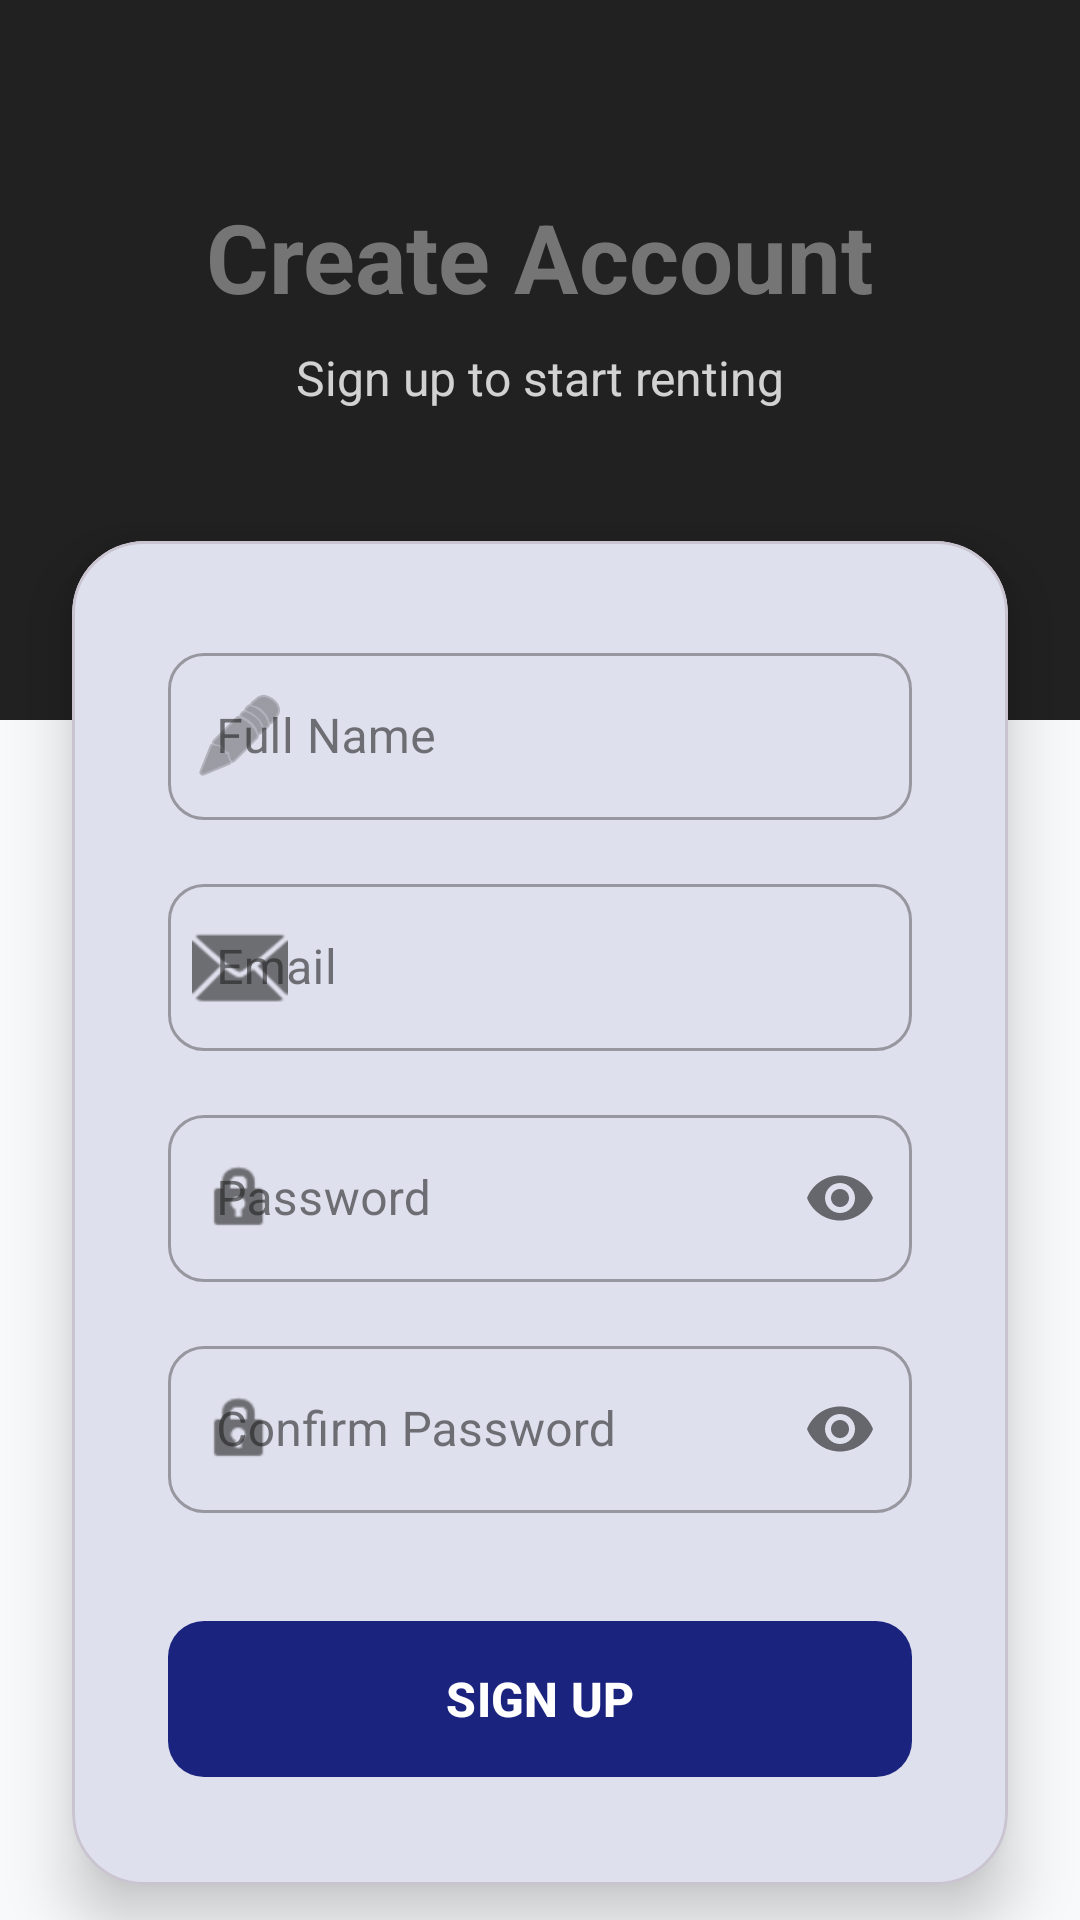

Here is an Android app screen rendered from its layout file. Give the layout XML and the strings, colors and styles it references.
<!-- AndroidManifest.xml: application theme Theme.VenhiclesRentalApplication -->
<!-- res/layout/activity_signup.xml -->
<?xml version="1.0" encoding="utf-8"?>
<androidx.core.widget.NestedScrollView xmlns:android="http://schemas.android.com/apk/res/android"
    xmlns:app="http://schemas.android.com/apk/res-auto"
    xmlns:tools="http://schemas.android.com/tools"
    android:layout_width="match_parent"
    android:layout_height="match_parent"
    android:fillViewport="true"
    android:background="@color/backgroundColor">

    <androidx.constraintlayout.widget.ConstraintLayout
        android:layout_width="match_parent"
        android:layout_height="wrap_content">

        <View
            android:id="@+id/topView"
            android:layout_width="match_parent"
            android:layout_height="240dp"
            android:background="@color/primaryTextColor"
            app:layout_constraintTop_toTopOf="parent" />

        <TextView
            android:id="@+id/titleText"
            android:layout_width="wrap_content"
            android:layout_height="wrap_content"
            android:layout_marginTop="64dp"
            android:text="@string/signup_title"
            android:textColor="@color/secondaryTextColor"
            android:textSize="32sp"
            android:textStyle="bold"
            app:layout_constraintEnd_toEndOf="parent"
            app:layout_constraintStart_toStartOf="parent"
            app:layout_constraintTop_toTopOf="parent" />

        <TextView
            android:id="@+id/subtitleText"
            android:layout_width="wrap_content"
            android:layout_height="wrap_content"
            android:layout_marginTop="8dp"
            android:text="@string/signup_subtitle"
            android:textColor="@color/white"
            android:textSize="16sp"
            android:alpha="0.8"
            app:layout_constraintEnd_toEndOf="parent"
            app:layout_constraintStart_toStartOf="parent"
            app:layout_constraintTop_toBottomOf="@id/titleText" />

        <com.google.android.material.card.MaterialCardView
            android:id="@+id/cardView"
            android:layout_width="0dp"
            android:layout_height="wrap_content"
            android:layout_marginHorizontal="24dp"
            android:layout_marginTop="-60dp"
            app:cardCornerRadius="24dp"
            app:cardElevation="12dp"
            app:layout_constraintEnd_toEndOf="parent"
            app:layout_constraintStart_toStartOf="parent"
            app:layout_constraintTop_toBottomOf="@id/topView">

            <LinearLayout
                android:layout_width="match_parent"
                android:layout_height="wrap_content"
                android:orientation="vertical"
                android:padding="32dp">

                <com.google.android.material.textfield.TextInputLayout
                    android:id="@+id/nameLayout"
                    style="@style/Widget.MaterialComponents.TextInputLayout.OutlinedBox"
                    android:layout_width="match_parent"
                    android:layout_height="wrap_content"
                    android:hint="@string/hint_full_name"
                    app:startIconDrawable="@android:drawable/ic_menu_edit"
                    app:boxCornerRadiusBottomEnd="12dp"
                    app:boxCornerRadiusBottomStart="12dp"
                    app:boxCornerRadiusTopEnd="12dp"
                    app:boxCornerRadiusTopStart="12dp">

                    <com.google.android.material.textfield.TextInputEditText
                        android:id="@+id/name"
                        android:layout_width="match_parent"
                        android:layout_height="wrap_content"
                        android:inputType="textPersonName" />
                </com.google.android.material.textfield.TextInputLayout>

                <com.google.android.material.textfield.TextInputLayout
                    android:id="@+id/emailLayout"
                    style="@style/Widget.MaterialComponents.TextInputLayout.OutlinedBox"
                    android:layout_width="match_parent"
                    android:layout_height="wrap_content"
                    android:layout_marginTop="16dp"
                    android:hint="@string/hint_email"
                    app:startIconDrawable="@android:drawable/ic_dialog_email"
                    app:boxCornerRadiusBottomEnd="12dp"
                    app:boxCornerRadiusBottomStart="12dp"
                    app:boxCornerRadiusTopEnd="12dp"
                    app:boxCornerRadiusTopStart="12dp">

                    <com.google.android.material.textfield.TextInputEditText
                        android:id="@+id/email"
                        android:layout_width="match_parent"
                        android:layout_height="wrap_content"
                        android:inputType="textEmailAddress" />
                </com.google.android.material.textfield.TextInputLayout>

                <com.google.android.material.textfield.TextInputLayout
                    android:id="@+id/passwordLayout"
                    style="@style/Widget.MaterialComponents.TextInputLayout.OutlinedBox"
                    android:layout_width="match_parent"
                    android:layout_height="wrap_content"
                    android:layout_marginTop="16dp"
                    android:hint="@string/hint_password"
                    app:passwordToggleEnabled="true"
                    app:startIconDrawable="@android:drawable/ic_lock_idle_lock"
                    app:boxCornerRadiusBottomEnd="12dp"
                    app:boxCornerRadiusBottomStart="12dp"
                    app:boxCornerRadiusTopEnd="12dp"
                    app:boxCornerRadiusTopStart="12dp">

                    <com.google.android.material.textfield.TextInputEditText
                        android:id="@+id/password"
                        android:layout_width="match_parent"
                        android:layout_height="wrap_content"
                        android:inputType="textPassword" />
                </com.google.android.material.textfield.TextInputLayout>

                <com.google.android.material.textfield.TextInputLayout
                    android:id="@+id/confirmPasswordLayout"
                    style="@style/Widget.MaterialComponents.TextInputLayout.OutlinedBox"
                    android:layout_width="match_parent"
                    android:layout_height="wrap_content"
                    android:layout_marginTop="16dp"
                    android:hint="@string/hint_confirm_password"
                    app:passwordToggleEnabled="true"
                    app:startIconDrawable="@android:drawable/ic_lock_idle_lock"
                    app:boxCornerRadiusBottomEnd="12dp"
                    app:boxCornerRadiusBottomStart="12dp"
                    app:boxCornerRadiusTopEnd="12dp"
                    app:boxCornerRadiusTopStart="12dp">

                    <com.google.android.material.textfield.TextInputEditText
                        android:id="@+id/confirmPassword"
                        android:layout_width="match_parent"
                        android:layout_height="wrap_content"
                        android:inputType="textPassword" />
                </com.google.android.material.textfield.TextInputLayout>

                <com.google.android.material.button.MaterialButton
                    android:id="@+id/signupBtn"
                    android:layout_width="match_parent"
                    android:layout_height="60dp"
                    android:layout_marginTop="32dp"
                    android:text="@string/btn_signup"
                    android:textAllCaps="true"
                    android:textSize="16sp"
                    android:textStyle="bold"
                    app:cornerRadius="12dp" />

            </LinearLayout>
        </com.google.android.material.card.MaterialCardView>

        <LinearLayout
            android:layout_width="wrap_content"
            android:layout_height="wrap_content"
            android:layout_marginTop="32dp"
            android:layout_marginBottom="32dp"
            android:orientation="horizontal"
            app:layout_constraintBottom_toBottomOf="parent"
            app:layout_constraintEnd_toEndOf="parent"
            app:layout_constraintStart_toStartOf="parent"
            app:layout_constraintTop_toBottomOf="@id/cardView"
            app:layout_constraintVertical_bias="1">

            <TextView
                android:layout_width="wrap_content"
                android:layout_height="wrap_content"
                android:text="@string/already_have_account"
                android:textColor="@color/secondaryTextColor" />

            <TextView
                android:id="@+id/signInBtn"
                android:layout_width="wrap_content"
                android:layout_height="wrap_content"
                android:text="@string/sign_in"
                android:textColor="@color/primaryColor"
                android:textStyle="bold" />
        </LinearLayout>

    </androidx.constraintlayout.widget.ConstraintLayout>
</androidx.core.widget.NestedScrollView>
<!-- resources referenced by this layout -->
<resources>
  <color name="backgroundColor">#F8F9FA</color>
  <color name="primaryColor">#1A237E</color>
  <color name="primaryTextColor">#212121</color>
  <color name="secondaryTextColor">#757575</color>
  <color name="white">#FFFFFFFF</color>
  <string name="already_have_account">Already have an account? </string>
  <string name="btn_signup">Sign Up</string>
  <string name="hint_confirm_password">Confirm Password</string>
  <string name="hint_email">Email</string>
  <string name="hint_full_name">Full Name</string>
  <string name="hint_password">Password</string>
  <string name="sign_in">Sign In</string>
  <string name="signup_subtitle">Sign up to start renting</string>
  <string name="signup_title">Create Account</string>
  <style name="Theme.VenhiclesRentalApplication" parent="Base.Theme.VenhiclesRentalApplication" />
  <style name="Base.Theme.VenhiclesRentalApplication" parent="Theme.Material3.DayNight.NoActionBar">
          
          <item name="colorPrimary">@color/primaryColor</item>
          <item name="colorOnPrimary">@color/white</item>
          <item name="colorPrimaryContainer">@color/primaryColor</item>
          <item name="colorOnPrimaryContainer">@color/white</item>
  
          <item name="colorSecondary">@color/accentColor</item>
          <item name="colorOnSecondary">@color/white</item>
  
          <item name="android:windowBackground">@color/backgroundColor</item>
          <item name="colorSurface">@color/surfaceColor</item>
          <item name="colorOnSurface">@color/primaryTextColor</item>
          <item name="colorSurfaceVariant">@color/backgroundColor</item>
          <item name="colorOnSurfaceVariant">@color/secondaryTextColor</item>
  
          <item name="colorOutline">@color/dividerColor</item>
      </style>
  <color name="accentColor">#3D5AFE</color>
  <color name="surfaceColor">#FFFFFF</color>
  <color name="dividerColor">#EEEEEE</color>
</resources>
